Dataset: skindata-2 (GitHub, Deepchavan1/skin-cancer). Classes: akiec, bcc, bkl, mel, vasc.

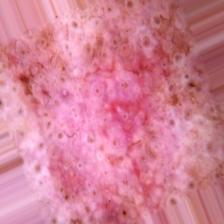
Label: akiec

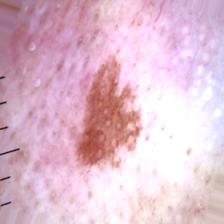
Label: bkl

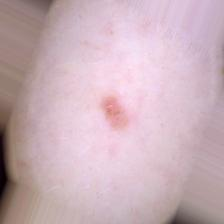
Label: bcc

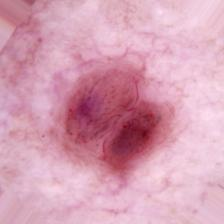
Label: bcc

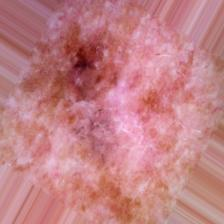
Label: mel

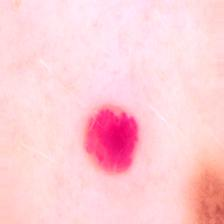
Label: vasc
